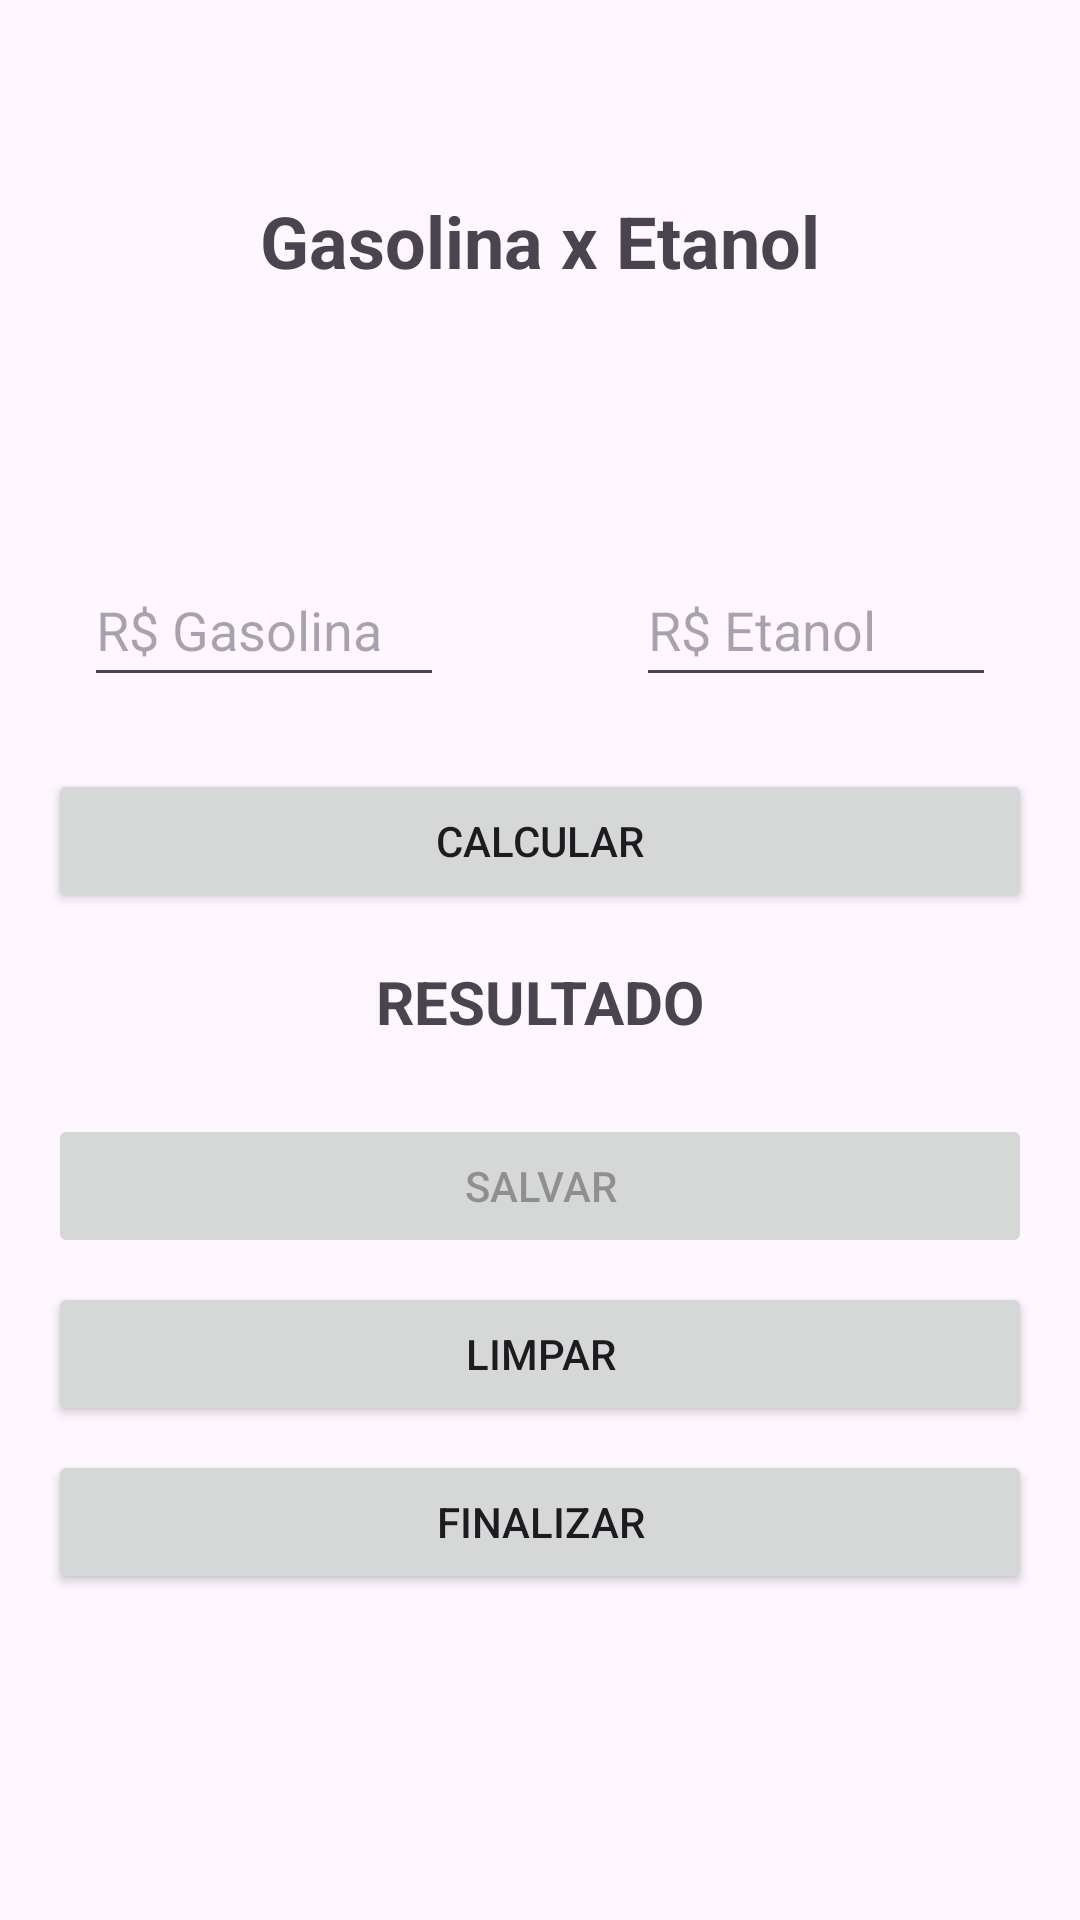

The Android layout XML behind this screen, and the referenced resources:
<!-- AndroidManifest.xml: application theme Theme.AppListaCurso -->
<!-- res/layout/activity_gaseta.xml -->
<?xml version="1.0" encoding="utf-8"?>
<androidx.appcompat.widget.LinearLayoutCompat xmlns:android="http://schemas.android.com/apk/res/android"
    xmlns:app="http://schemas.android.com/apk/res-auto"
    xmlns:tools="http://schemas.android.com/tools"
    android:layout_width="match_parent"
    android:layout_height="match_parent"
    android:orientation="vertical"
    tools:context=".view.GasEtaActivity">

    <ScrollView
        android:layout_width="match_parent"
        android:layout_height="wrap_content">

        <androidx.appcompat.widget.LinearLayoutCompat
            android:layout_width="match_parent"
            android:layout_height="wrap_content"
            android:orientation="vertical">

            <TextView
                android:id="@+id/txtTitulo"
                android:layout_width="match_parent"
                android:layout_height="wrap_content"
                android:layout_marginStart="16dp"
                android:layout_marginTop="48dp"
                android:layout_marginEnd="16dp"
                android:gravity="center_horizontal"
                android:padding="16dp"
                android:text="@string/txt_titulo"
                android:textSize="24sp"
                android:textStyle="bold" />

            <ImageView
                android:layout_width="match_parent"
                android:layout_height="match_parent"
                android:layout_marginTop="48dp"
                android:layout_marginBottom="16dp"
                android:src="@mipmap/ic_launcher_round" />

            <androidx.appcompat.widget.LinearLayoutCompat
                android:layout_width="match_parent"
                android:layout_height="wrap_content"
                android:gravity="center_horizontal"
                android:orientation="horizontal">

                <EditText
                    android:id="@+id/editGasolina"
                    android:layout_width="120dp"
                    android:layout_height="48dp"
                    android:layout_marginStart="16dp"
                    android:layout_marginTop="8dp"
                    android:layout_marginEnd="48dp"
                    android:ems="10"
                    android:hint="@string/txt_hint_edit_gasolina"
                    android:inputType="numberDecimal"
                    tools:ignore="Autofill" />

                <EditText
                    android:id="@+id/editEtanol"
                    android:layout_width="120dp"
                    android:layout_height="48dp"
                    android:layout_marginStart="16dp"
                    android:layout_marginTop="8dp"
                    android:layout_marginEnd="16dp"
                    android:ems="10"
                    android:hint="@string/txt_hint_edit_etanol"
                    android:inputType="numberDecimal"
                    tools:ignore="Autofill" />
            </androidx.appcompat.widget.LinearLayoutCompat>


            <Button
                android:id="@+id/btnCalcular"
                android:layout_width="match_parent"
                android:layout_height="wrap_content"
                android:layout_marginStart="16dp"
                android:layout_marginTop="24dp"
                android:layout_marginEnd="16dp"
                android:text="@string/txt_button_calcular" />


            <TextView
                android:id="@+id/txtResultado"
                android:layout_width="match_parent"
                android:layout_height="wrap_content"
                android:layout_margin="16dp"
                android:gravity="center"
                android:text="@string/txt_resultado"
                android:textSize="20sp"
                android:textStyle="bold"
                app:layout_constraintTop_toBottomOf="@+id/editTelefoneContato" />

            <androidx.appcompat.widget.LinearLayoutCompat
                android:layout_width="match_parent"
                android:layout_height="wrap_content"
                android:orientation="horizontal">


            </androidx.appcompat.widget.LinearLayoutCompat>

            <Button
                android:id="@+id/btnSalvar"
                android:layout_width="match_parent"
                android:layout_height="wrap_content"
                android:layout_marginStart="16dp"
                android:layout_marginTop="8dp"
                android:layout_marginEnd="16dp"
                android:enabled="false"
                android:text="@string/txt_button_salvar" />

            <Button
                android:id="@+id/btnLimpar"
                android:layout_width="match_parent"
                android:layout_height="wrap_content"
                android:layout_marginStart="16dp"
                android:layout_marginTop="8dp"
                android:layout_marginEnd="16dp"
                android:text="@string/txt_button_limpar" />

            <Button
                android:id="@+id/btnFinalizar"
                android:layout_width="match_parent"
                android:layout_height="wrap_content"
                android:layout_marginStart="16dp"
                android:layout_marginTop="8dp"
                android:layout_marginEnd="16dp"
                android:text="@string/txt_button_finalizar" />
        </androidx.appcompat.widget.LinearLayoutCompat>
    </ScrollView>

</androidx.appcompat.widget.LinearLayoutCompat>
<!-- resources referenced by this layout -->
<resources>
  <string name="txt_button_calcular">Calcular</string>
  <string name="txt_button_finalizar">Finalizar</string>
  <string name="txt_button_limpar">Limpar</string>
  <string name="txt_button_salvar">Salvar</string>
  <string name="txt_hint_edit_etanol">R$ Etanol</string>
  <string name="txt_hint_edit_gasolina">R$ Gasolina</string>
  <string name="txt_resultado">RESULTADO</string>
  <string name="txt_titulo">Gasolina x Etanol</string>
  <style name="Theme.AppListaCurso" parent="Base.Theme.AppListaCurso" />
  <style name="Base.Theme.AppListaCurso" parent="Theme.Material3.DayNight">
          
          
      </style>
</resources>
